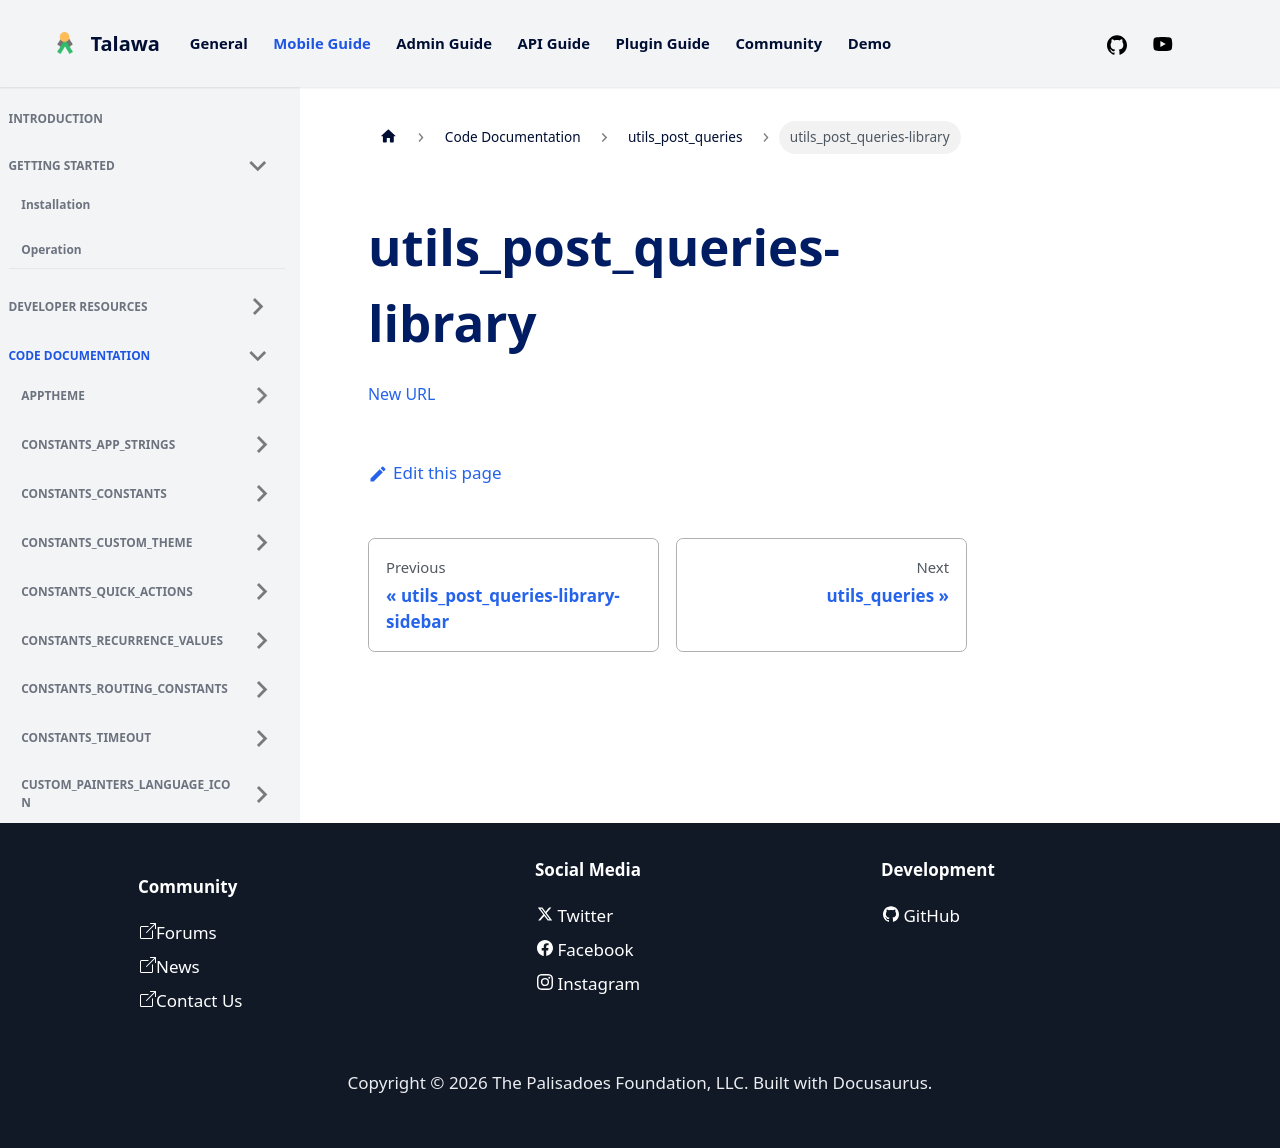

repository: PalisadoesFoundation/talawa · page: docs/auto-docs/utils_post_queries/utils_post_queries-library/index.html · generator: docusaurus

[New URL](../utils_post_queries/)
